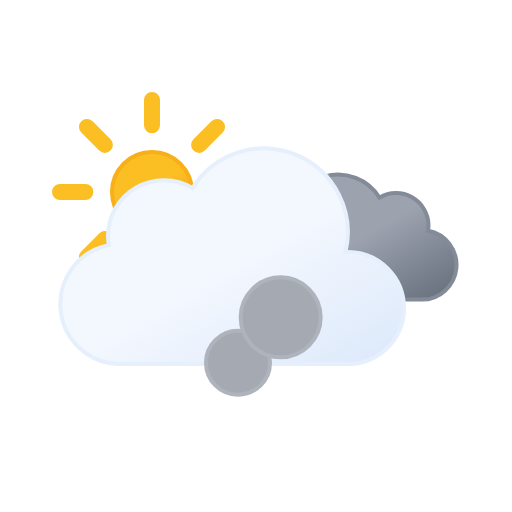
t = 0.00 s
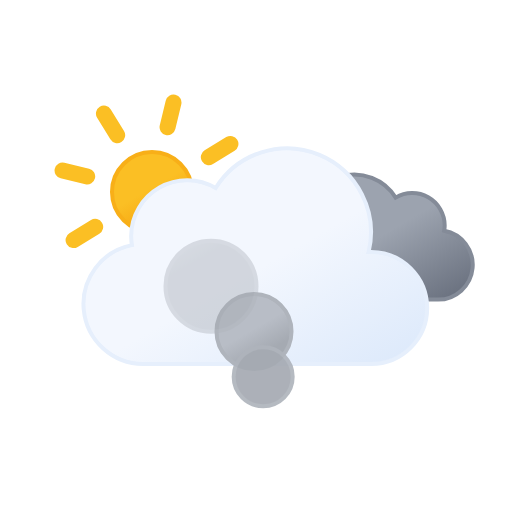
t = 1.69 s
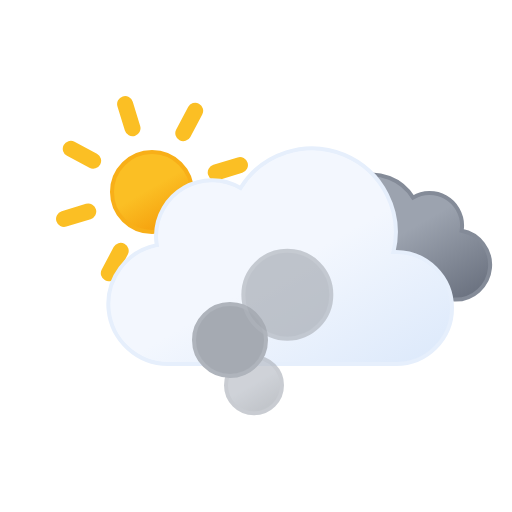
t = 3.50 s
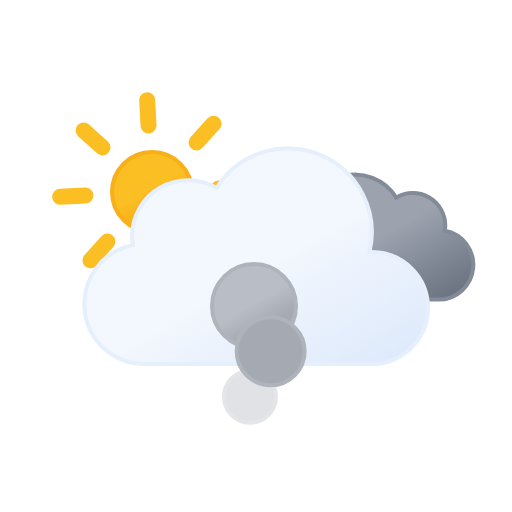
t = 5.25 s
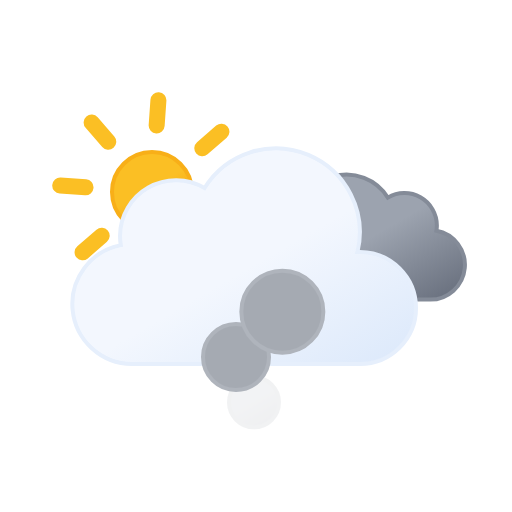
t = 6.13 s
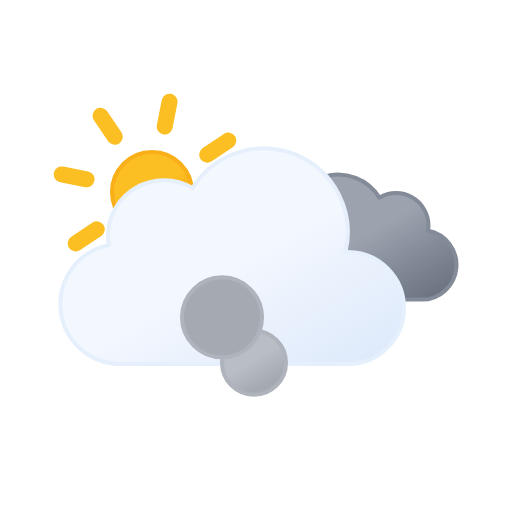
t = 7.00 s

The animated SVG that drew these frames (rendered in a browser with its animation timeline set to each time). Animation: 14 SMIL elements (animate=8,animateTransform=6); frames cover the first 7.00 s, repeats indefinitely.

<svg xmlns="http://www.w3.org/2000/svg" xmlns:xlink="http://www.w3.org/1999/xlink" viewBox="0 0 64 64">
	<defs>
		<linearGradient id="a" x1="16.5" y1="19.67" x2="21.5" y2="28.33" gradientUnits="userSpaceOnUse">
			<stop offset="0" stop-color="#fbbf24"/>
			<stop offset="0.45" stop-color="#fbbf24"/>
			<stop offset="1" stop-color="#f59e0b"/>
		</linearGradient>
		<linearGradient id="b" x1="40.76" y1="23" x2="50.83" y2="40.46" gradientUnits="userSpaceOnUse">
			<stop offset="0" stop-color="#9ca3af"/>
			<stop offset="0.45" stop-color="#9ca3af"/>
			<stop offset="1" stop-color="#6b7280"/>
		</linearGradient>
		<linearGradient id="c" x1="22.56" y1="21.96" x2="39.2" y2="50.8" gradientUnits="userSpaceOnUse">
			<stop offset="0" stop-color="#f3f7fe"/>
			<stop offset="0.45" stop-color="#f3f7fe"/>
			<stop offset="1" stop-color="#deeafb"/>
		</linearGradient>
		<linearGradient id="d" x1="30.25" y1="48.4" x2="33.25" y2="53.6" gradientUnits="userSpaceOnUse">
			<stop offset="0" stop-color="#b8bdc6"/>
			<stop offset="0.45" stop-color="#b8bdc6"/>
			<stop offset="1" stop-color="#a5aab2"/>
		</linearGradient>
		<linearGradient id="e" x1="23.5" y1="38.1" x2="28" y2="45.9" xlink:href="#d"/>
		<linearGradient id="f" x1="33.75" y1="28.8" x2="39.75" y2="39.2" xlink:href="#d"/>
	</defs>
	<circle cx="19" cy="24" r="5" stroke="#f8af18" stroke-miterlimit="10" stroke-width="0.5" fill="url(#a)"/>
	<path d="M19,15.67V12.5m0,23V32.33m5.89-14.22,2.24-2.24M10.87,32.13l2.24-2.24m0-11.78-2.24-2.24M27.13,32.13l-2.24-2.24M7.5,24h3.17M30.5,24H27.33" fill="none" stroke="#fbbf24" stroke-linecap="round" stroke-miterlimit="10" stroke-width="2">
		<animateTransform attributeName="transform" type="rotate" values="0 19 24; 360 19 24" dur="45s" repeatCount="indefinite"/>
	</path>
	<path d="M34.23,33.45a4.05,4.05,0,0,0,4.05,4H54.79a4.34,4.34,0,0,0,.81-8.61,3.52,3.52,0,0,0,.06-.66,4.06,4.06,0,0,0-6.13-3.48,6.08,6.08,0,0,0-11.25,3.19,6.34,6.34,0,0,0,.18,1.46h-.18A4.05,4.05,0,0,0,34.23,33.45Z" stroke="#848b98" stroke-miterlimit="10" stroke-width="0.5" fill="url(#b)">
		<animateTransform attributeName="transform" type="translate" values="-2.1 0; 2.1 0; -2.1 0" dur="7s" repeatCount="indefinite"/>
	</path>
	<path d="M46.5,31.5l-.32,0a10.49,10.49,0,0,0-19.11-8,7,7,0,0,0-10.57,6,7.21,7.21,0,0,0,.1,1.14A7.5,7.5,0,0,0,18,45.5a4.19,4.19,0,0,0,.5,0v0h28a7,7,0,0,0,0-14Z" stroke="#e6effc" stroke-miterlimit="10" stroke-width="0.5" fill="url(#c)">
		<animateTransform attributeName="transform" type="translate" values="-3 0; 3 0; -3 0" dur="7s" repeatCount="indefinite"/>
	</path>
	<circle cx="31.75" cy="51" r="3" stroke="#afb4bc" stroke-miterlimit="10" stroke-width="0.5" fill="url(#d)">
		<animateTransform attributeName="transform" type="translate" values="0 0; 0 -17;" dur="3s" repeatCount="indefinite"/>
		<animate attributeName="opacity" values="0; 1; 1; 1; 0" dur="3s" repeatCount="indefinite"/>
		<animate attributeName="r" values="3; 4.5; 6" dur="3s" repeatCount="indefinite"/>
	</circle>
	<circle cx="25.75" cy="51" r="4.5" stroke="#afb4bc" stroke-miterlimit="10" stroke-width="0.5" fill="url(#e)">
		<animateTransform attributeName="transform" type="translate" values="0 0; 0 -17;" dur="3s" begin="-1s" repeatCount="indefinite"/>
		<animate attributeName="opacity" values="0; 1; 1; 1; 0" dur="3s" begin="-1s" repeatCount="indefinite"/>
		<animate attributeName="r" values="3; 4.5; 6" dur="3s" begin="-1s" repeatCount="indefinite"/>
		<animate attributeName="cx" values="31.75; 25.75" dur="3s" begin="-1s" repeatCount="indefinite"/>
	</circle>
	<circle cx="36.75" cy="51" r="6" stroke="#afb4bc" stroke-miterlimit="10" stroke-width="0.5" fill="url(#f)">
		<animateTransform attributeName="transform" type="translate" values="0 0; 0 -17;" dur="3s" begin="-2s" repeatCount="indefinite"/>
		<animate attributeName="opacity" values="0; 1; 1; 1; 0" dur="3s" begin="-2s" repeatCount="indefinite"/>
		<animate attributeName="r" values="3; 4.5; 6" dur="3s" begin="-2s" repeatCount="indefinite"/>
		<animate attributeName="cx" values="31.75; 36.75" dur="3s" begin="-2s" repeatCount="indefinite"/>
	</circle>
</svg>
